Run: headless pygame with SDL's dummy video driver; simulated clock (each Clock.tick advances the game by its frame time, no real sleeping); random seed 0; keys injected as events and as key.get_pressed() state; no mouse input; restart key R tapped at the start of phases 3 and 4.
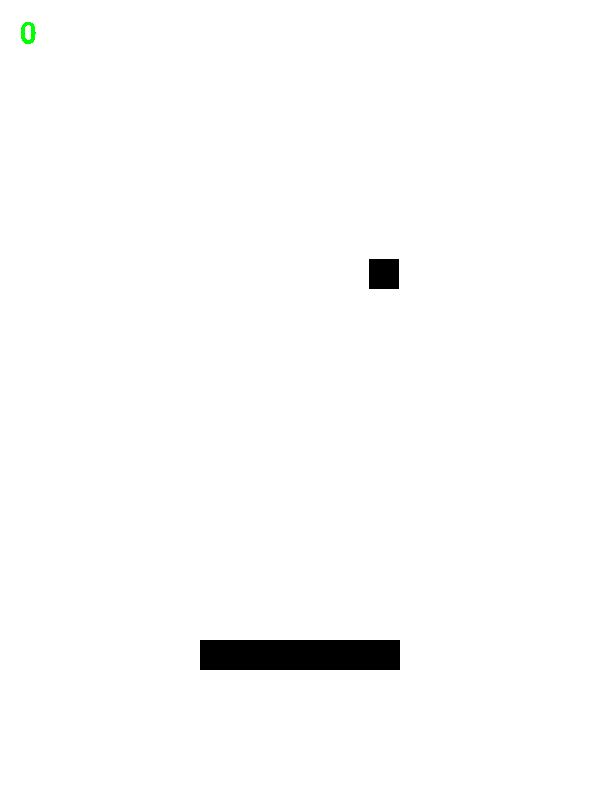
Frame 1 of 4 · flips 1–60 · no input
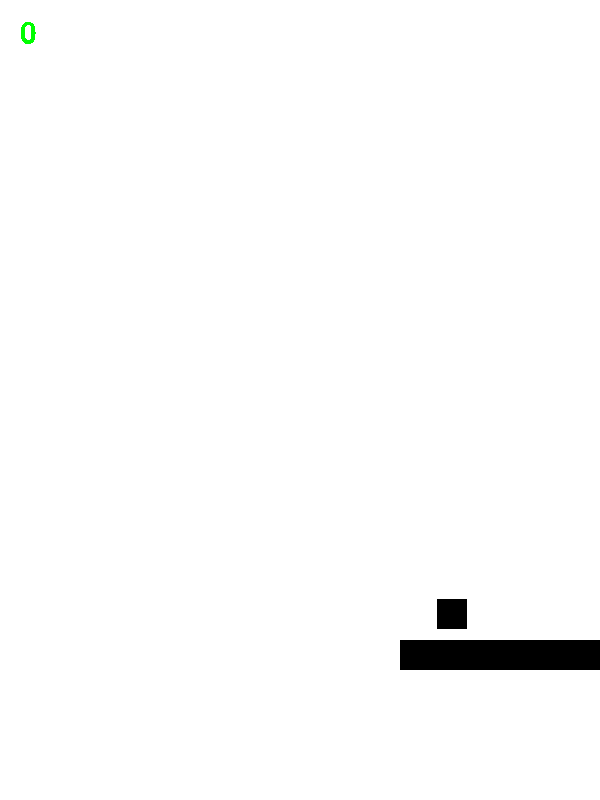
Frame 2 of 4 · flips 61–180 · tapped SPACE, RETURN · held RIGHT (→), D
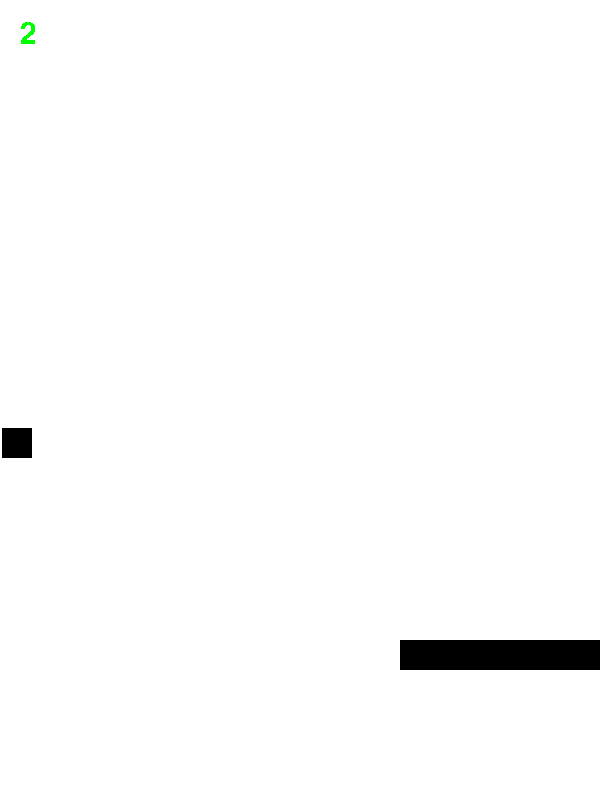
Frame 3 of 4 · flips 181–300 · tapped R · held DOWN (↓), S
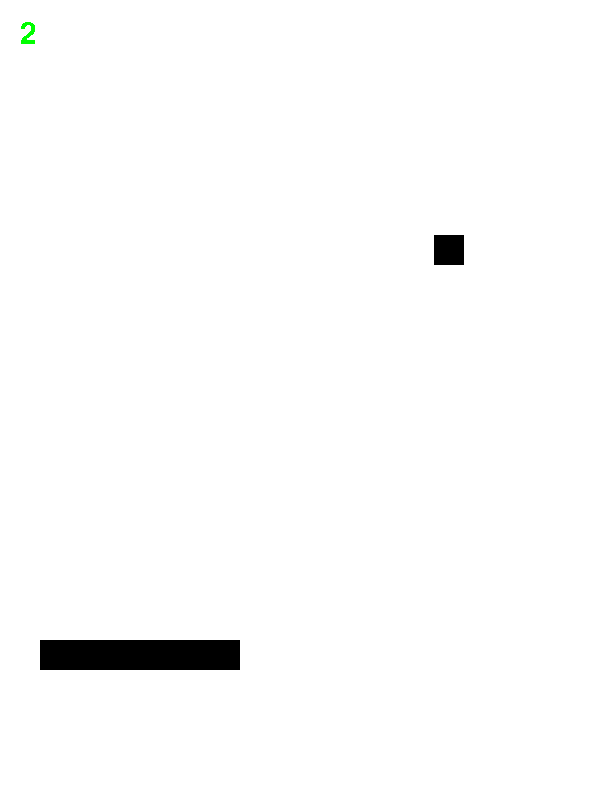
Frame 4 of 4 · flips 301–420 · tapped R · held LEFT (←), A, UP (↑), W

The pygame program that drew these frames:

import sys
import pygame as pg
import time
import random


pg.init()

WHITE = (255, 255, 255)
BLACK = (0, 0, 0)

SCREEN_WIDTH = 600
SCREEN_HEIGHT = 800


def_font = pg.font.Font(pg.font.get_default_font(), 30)

TOP_BORDER = pg.Rect(0,0,SCREEN_WIDTH,1)
BOTTOM_BORDER = pg.Rect(0,SCREEN_HEIGHT,SCREEN_WIDTH,1)
LEFT_BORDER = pg.Rect(0,0,1, SCREEN_HEIGHT)
RIGHT_BORDER = pg.Rect(SCREEN_WIDTH,0,1,SCREEN_HEIGHT)

PLATFORM_WIDTH = 200
PLATFORM_HEIGHT = 30
BALL_WIDTH = 30
BALL_HEIGHT = 30


def game(screen, clock):

  
  COUNTER = 0

  PLATFORM_X = (SCREEN_WIDTH - PLATFORM_WIDTH) // 2
  PLATFORM_Y = int(SCREEN_HEIGHT * 0.8)
  PLATFORM_SPEED = 3

  BALL_X = (SCREEN_WIDTH - PLATFORM_WIDTH) // 2
  BALL_Y = 90
  BALL_SPEED = 4
  BALL_DIRECTION = pg.math.Vector2(1,1).normalize()

  FPS = 120

  while True:
      for i in pg.event.get():
          if i.type == pg.QUIT:
              sys.exit()

      keys = pg.key.get_pressed()

      
      if keys[pg.K_LEFT]:
          PLATFORM_X -= 3
          PLATFORM_X = max(0, PLATFORM_X)
      if keys[pg.K_RIGHT]:
          PLATFORM_X += 3
          PLATFORM_X = min(SCREEN_WIDTH - PLATFORM_WIDTH, PLATFORM_X)

      speed_vector = BALL_DIRECTION * BALL_SPEED
      BALL_Y += speed_vector.y
      BALL_X += speed_vector.x
      
      screen.fill(WHITE)

      platform = pg.Rect(PLATFORM_X, PLATFORM_Y, PLATFORM_WIDTH, PLATFORM_HEIGHT)
      pg.draw.rect(screen, BLACK, platform)

      ball = pg.Rect(BALL_X, BALL_Y, BALL_WIDTH, BALL_HEIGHT)
      pg.draw.rect(screen, BLACK, ball)

      ball_center = (ball.x + ball.width/2, ball.y + ball.height/2)
      platform_center = (platform.x + platform.width/2, platform.y + platform.height/2)
      text_surface = def_font.render(str(COUNTER), False, (0,255,0))

      if ball.colliderect(platform):
        t = random.Random().random()/2
        collision_vector = (ball_center[0] - platform_center[0], ball_center[1] - platform_center[1])
        BALL_DIRECTION = pg.math.Vector2(collision_vector).normalize()
        COUNTER += 1

      if ball.colliderect(TOP_BORDER):
        BALL_DIRECTION = BALL_DIRECTION.reflect(pg.math.Vector2(0,1))

      if ball.colliderect(BOTTOM_BORDER):
        break

      if ball.colliderect(LEFT_BORDER):
        BALL_DIRECTION = BALL_DIRECTION.reflect(pg.math.Vector2(1,0))

      if ball.colliderect(RIGHT_BORDER):
        BALL_DIRECTION = BALL_DIRECTION.reflect(pg.math.Vector2(-1,0))        

      screen.blit(text_surface, (20,20))
      pg.display.flip()
      clock.tick(FPS)

if __name__ == '__main__':
  screen_out = pg.display.set_mode((SCREEN_WIDTH, SCREEN_HEIGHT))
  clock_out = pg.time.Clock()
  while True:
    game(screen_out, clock_out)
    finish_text = def_font.render('Game Over', False, (0, 255, 0))
    screen_out.blit(finish_text, (SCREEN_WIDTH/2-30, SCREEN_HEIGHT/2))
    pg.display.flip()
    while True:
      for event in pg.event.get():
        if event.type == pg.QUIT:
            sys.exit()
      keys = pg.key.get_pressed()
      if keys[pg.K_r]:
        break
